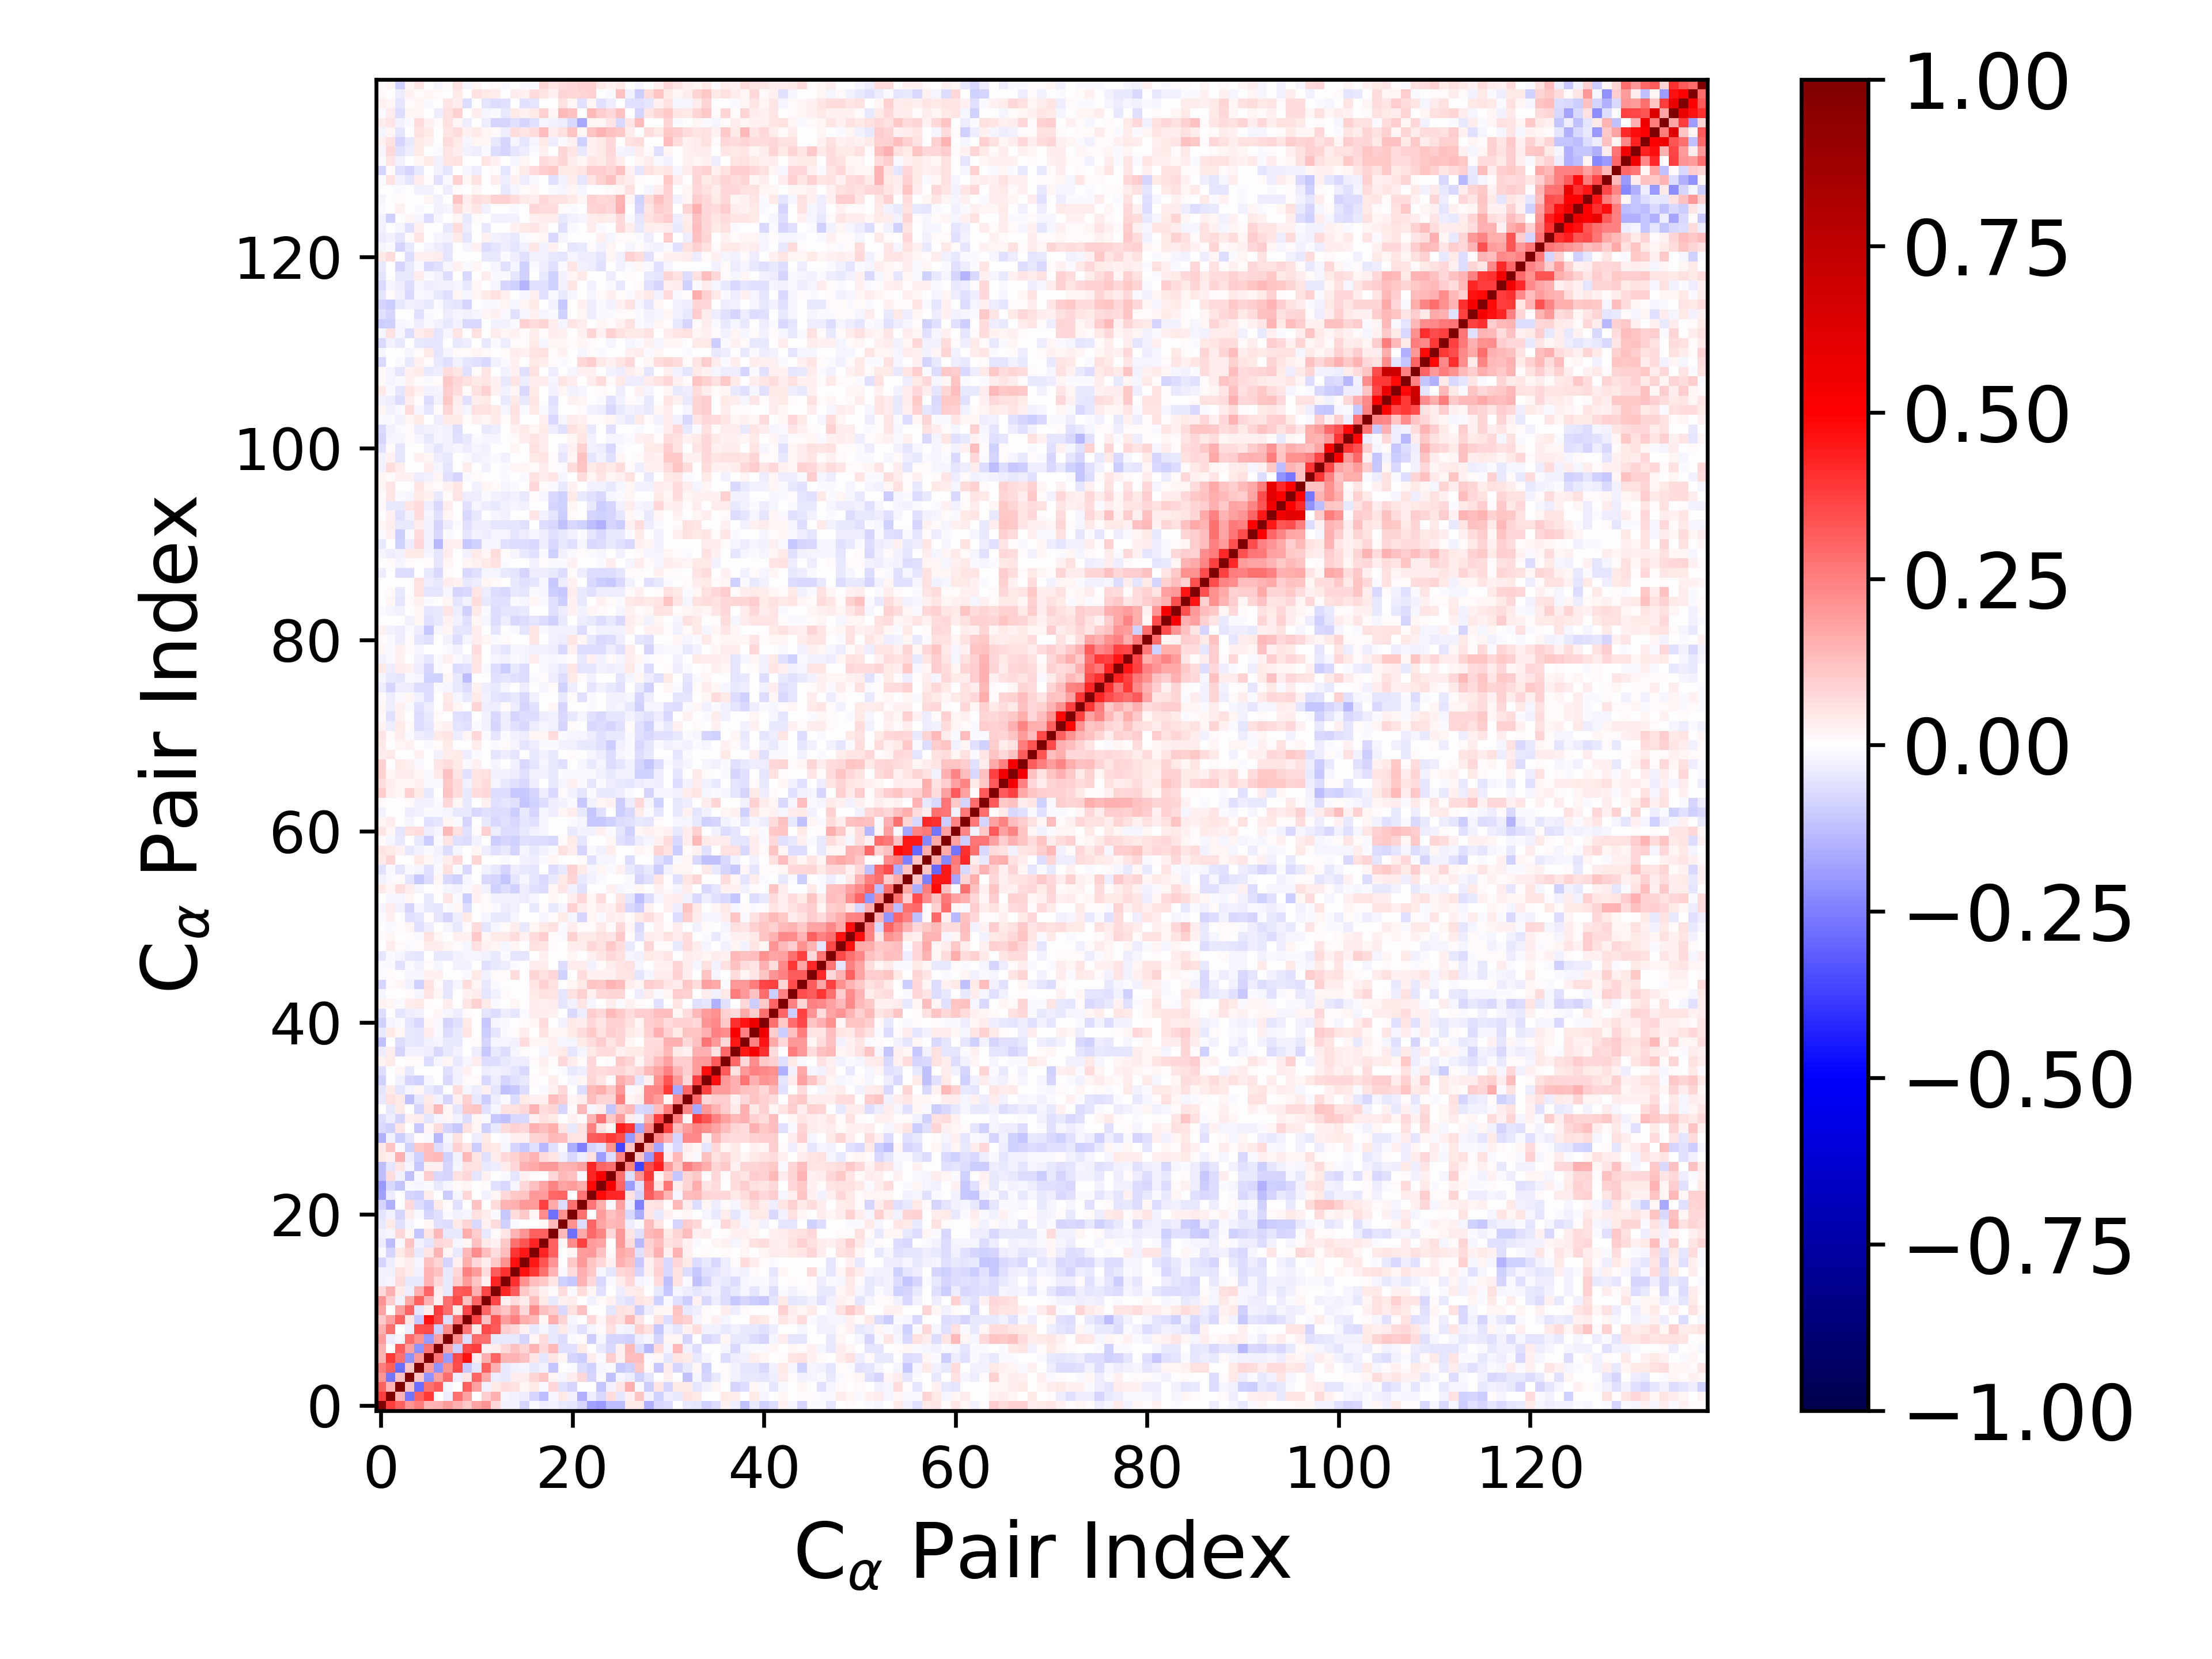

The data file committed next to this chart (first rows):
1.000000000000000000e+00, 3.779205886971933603e-01, 3.055100868437470307e-01, 2.055327863642766595e-01, 2.525576413513745955e-01, 1.408939596343762868e-01, 1.552737553849865282e-01, 1.876819568256176129e-01, 1.485425058203653226e-01, 1.087672292682288211e-01, 1.771665965400362475e-01, 2.043243507724351316e-01, 7.370208195257882400e-02, -2.523931581461818716e-02, -2.555497957320497157e-02, -8.113484193630858543e-02, -1.355576472126091871e-02, -3.766095482876112566e-02, -2.821791004340520881e-02, -4.170541408122336452e-02, -5.310430784867536946e-02, -8.349613180697906811e-02, -1.843807391554148079e-01, -1.955465912539270379e-01
3.779205886971933603e-01, 1.000000000000000000e+00, 1.448409847009242968e-01, -2.664311523466760256e-01, 3.109174941532480974e-01, 3.869188331223563648e-01, 4.718708265259061521e-03, -3.341394204615726754e-02, 2.784974422182158738e-01, 1.804839303121656691e-01, 5.548088837426634612e-03, 9.999568202526079586e-02, 1.547788841582911357e-01, -2.032741694021037576e-02, -2.798253607164050485e-02, -3.747925681089720601e-02, -8.214960366300616545e-02, -1.311382083266940946e-01, -2.276731201899531709e-02, 4.136645106216502860e-02, -3.032730220193935802e-02, -1.512672276920611902e-01, -3.195212767107553226e-02, -7.499487723297264263e-02
3.055100868437470307e-01, 1.448409847009242968e-01, 1.000000000000000000e+00, 1.225709159386885322e-01, -2.851424337686279675e-01, 2.735279194161354122e-01, 3.181667232578596072e-01, -1.889331076091084471e-02, 8.795169794987117403e-04, 3.094954816778316964e-01, 1.825832192619250005e-01, -2.881927224292906223e-02, 4.253752070903742133e-02, 6.822562123411315960e-02, 6.049126729419031928e-02, 2.329566729039417305e-02, 4.298097884937412266e-02, -1.260397935065388914e-02, 7.082648803005973936e-02, -5.861846560620364438e-02, -7.814323060284121547e-02, -6.909866174391175730e-03, -1.015502459080596612e-03, -1.133108425870577030e-01
2.055327863642766595e-01, -2.664311523466760256e-01, 1.225709159386885322e-01, 1.000000000000000000e+00, 1.158277096498822739e-01, -2.126073321325487042e-01, 1.844462046962116186e-01, 2.852440083363541601e-01, -3.420293671610974418e-02, 5.468613805024449132e-02, 3.035538546093389245e-01, 1.717554915280425365e-01, -3.815314989479127311e-02, -4.073457258483724475e-02, 3.502344587609022147e-02, 3.242206496772670477e-02, 8.145294369532797563e-02, 1.106601009855018719e-01, 2.165902527203022662e-02, -2.200098332926255298e-02, 3.657748892264483381e-02, 7.078614537512070704e-02, -8.241633928107401641e-02, -1.218895472896053961e-02
2.525576413513745955e-01, 3.109174941532480974e-01, -2.851424337686279675e-01, 1.158277096498822739e-01, 1.000000000000000000e+00, 2.002239757867418923e-01, -2.160381122442097124e-01, 2.134622613826174520e-01, 3.456503151267876217e-01, -1.089909716882599133e-01, -4.937446891260646731e-02, 3.113370609841260572e-01, 1.514587338806614170e-01, -4.227079767670205435e-02, -3.078035824569813270e-02, -2.042073526861177060e-02, -4.084194544634547203e-02, -2.735746144315541473e-02, -1.158249671679130871e-01, -5.476526414648341928e-04, -1.072139191751336935e-02, -6.596132727191764134e-02, -9.351275876822577604e-02, -2.230460728391243930e-02
1.408939596343762868e-01, 3.869188331223563648e-01, 2.735279194161354122e-01, -2.126073321325487042e-01, 2.002239757867418923e-01, 1.000000000000000000e+00, 2.665562293540260086e-01, -1.999524864421443060e-01, 3.543445315015457675e-01, 4.629339549992321778e-01, 3.625192913990243904e-02, 1.530643217860309657e-01, 3.007596791953737192e-01, 1.422211497696811711e-01, 1.473957162624577322e-01, 1.174786754716403980e-01, 5.093286592744999952e-02, -5.279517178214805651e-02, 4.853470741423025064e-02, 2.288237318884490251e-02, -8.460072785709225884e-02, -9.929791968829350390e-02, 3.728224141508501566e-02, -1.394648740418331229e-02
1.552737553849865282e-01, 4.718708265259061521e-03, 3.181667232578596072e-01, 1.844462046962116186e-01, -2.160381122442097124e-01, 2.665562293540260086e-01, 1.000000000000000000e+00, 1.853415065359051705e-01, -1.010218180644706781e-01, 3.547002733075400593e-01, 3.769354352804488717e-01, 3.090332704714492812e-02, 3.319288124575042048e-02, 7.701969924628465636e-02, 1.238348619955856461e-01, 8.513713702329675503e-02, 1.412710668937458836e-01, 7.165042366459538348e-02, 1.381031539365601413e-01, -6.249576473751190797e-02, -5.850495157870713725e-02, 4.583271623277829915e-02, -7.145795904160772219e-03, -4.467097655049249993e-02
1.876819568256176129e-01, -3.341394204615726754e-02, -1.889331076091084471e-02, 2.852440083363541601e-01, 2.134622613826174520e-01, -1.999524864421443060e-01, 1.853415065359051705e-01, 1.000000000000000000e+00, 2.212205062731213701e-01, -6.977229279841382081e-02, 2.849095219800208412e-01, 2.798395215032240535e-01, -4.595548497912271824e-02, -4.241080121343068082e-02, -3.938753717573096474e-02, -8.159664684246284438e-02, 1.611114757155529542e-02, 6.929909011596512014e-02, -4.471261798122880965e-02, -6.837077872705824011e-02, -1.486381511104010837e-02, 8.190816358640457678e-03, -9.673332098055878459e-02, -1.688624696913340953e-02
1.485425058203653226e-01, 2.784974422182158738e-01, 8.795169794987117403e-04, -3.420293671610974418e-02, 3.456503151267876217e-01, 3.543445315015457675e-01, -1.010218180644706781e-01, 2.212205062731213701e-01, 1.000000000000000000e+00, 2.669992981603180882e-01, 4.576768169895926303e-02, 3.589126012727065773e-01, 3.216367636892056292e-01, 9.814090927174361212e-02, 7.074005241073336170e-02, 3.043510871638584539e-02, -4.283580712658837525e-02, -1.889774511262480930e-02, -4.477777455604922685e-02, 3.980326763198423906e-02, -3.102027630942723671e-02, -6.180484112713385825e-02, -1.919026509730476990e-02, 1.104864492789866398e-02
1.087672292682288211e-01, 1.804839303121656691e-01, 3.094954816778316964e-01, 5.468613805024449132e-02, -1.089909716882599133e-01, 4.629339549992321778e-01, 3.547002733075400593e-01, -6.977229279841382081e-02, 2.669992981603180882e-01, 1.000000000000000000e+00, 3.615229094409552757e-01, 1.231450759348039631e-01, 3.312759101865387912e-01, 1.903353951919322939e-01, 2.439044948552633318e-01, 1.563138930302117868e-01, 1.337023233341084749e-01, 2.161032318005780273e-02, 1.587856399417194864e-01, 7.832168558296455363e-02, -2.064962220675933824e-02, -5.322609901349492287e-03, 7.337891526567395795e-02, 1.760294905867107809e-02
1.771665965400362475e-01, 5.548088837426634612e-03, 1.825832192619250005e-01, 3.035538546093389245e-01, -4.937446891260646731e-02, 3.625192913990243904e-02, 3.769354352804488717e-01, 2.849095219800208412e-01, 4.576768169895926303e-02, 3.615229094409552757e-01, 1.000000000000000000e+00, 2.969746378656531460e-01, 1.506186865365893301e-01, 1.165849575343247402e-01, 1.932217036426516765e-01, 7.252215737977595056e-02, 2.227528487876915264e-01, 1.241904907992103096e-01, 9.844449763688883914e-02, -7.270793157959026809e-02, 5.905300101951416886e-02, 1.224655814514809260e-01, 3.529015259118274944e-03, 7.251136454020031680e-03
2.043243507724351316e-01, 9.999568202526079586e-02, -2.881927224292906223e-02, 1.717554915280425365e-01, 3.113370609841260572e-01, 1.530643217860309657e-01, 3.090332704714492812e-02, 2.798395215032240535e-01, 3.589126012727065773e-01, 1.231450759348039631e-01, 2.969746378656531460e-01, 1.000000000000000000e+00, 3.667181381894498715e-01, 2.535675306632554499e-02, 6.290790797107292942e-02, 3.539025207441251486e-02, 1.270664666880678417e-01, 4.136450338089833062e-02, -4.193998599057641857e-02, 2.987242937208702334e-02, 3.293576937556797618e-02, 4.637023198456268445e-03, -2.837400898202705260e-02, 9.718884515827910450e-03
7.370208195257882400e-02, 1.547788841582911357e-01, 4.253752070903742133e-02, -3.815314989479127311e-02, 1.514587338806614170e-01, 3.007596791953737192e-01, 3.319288124575042048e-02, -4.595548497912271824e-02, 3.216367636892056292e-01, 3.312759101865387912e-01, 1.506186865365893301e-01, 3.667181381894498715e-01, 1.000000000000000000e+00, 4.263130990979810964e-01, 3.139243633937269795e-01, 1.035803812905608245e-01, 6.950068670097324375e-02, 3.018689983650458056e-02, 8.143129308323487220e-03, 6.410878220456862897e-02, -1.189187384188390879e-02, 6.756184772233836400e-02, 1.566459611226013113e-02, -5.871564496759393292e-02
-2.523931581461818716e-02, -2.032741694021037576e-02, 6.822562123411315960e-02, -4.073457258483724475e-02, -4.227079767670205435e-02, 1.422211497696811711e-01, 7.701969924628465636e-02, -4.241080121343068082e-02, 9.814090927174361212e-02, 1.903353951919322939e-01, 1.165849575343247402e-01, 2.535675306632554499e-02, 4.263130990979810964e-01, 1.000000000000000000e+00, 3.990808304113792060e-01, 2.138649672449389472e-01, 1.258184740792865075e-01, 1.067721220123730580e-01, 5.467207534212924214e-02, -9.061990965516356078e-02, -1.024069814758809954e-01, 1.466323235275233117e-01, 7.050478470760612737e-02, -7.299755074780704678e-02
-2.555497957320497157e-02, -2.798253607164050485e-02, 6.049126729419031928e-02, 3.502344587609022147e-02, -3.078035824569813270e-02, 1.473957162624577322e-01, 1.238348619955856461e-01, -3.938753717573096474e-02, 7.074005241073336170e-02, 2.439044948552633318e-01, 1.932217036426516765e-01, 6.290790797107292942e-02, 3.139243633937269795e-01, 3.990808304113792060e-01, 1.000000000000000000e+00, 4.626258209774909425e-01, 3.936035626649050378e-01, 2.759138138198587997e-01, 1.480419454570114923e-01, -1.176609906297175837e-02, 6.867805395806968194e-02, 1.502622294382227053e-01, 1.057566177661193596e-01, -1.901829502870213198e-02
-8.113484193630858543e-02, -3.747925681089720601e-02, 2.329566729039417305e-02, 3.242206496772670477e-02, -2.042073526861177060e-02, 1.174786754716403980e-01, 8.513713702329675503e-02, -8.159664684246284438e-02, 3.043510871638584539e-02, 1.563138930302117868e-01, 7.252215737977595056e-02, 3.539025207441251486e-02, 1.035803812905608245e-01, 2.138649672449389472e-01, 4.626258209774909425e-01, 1.000000000000000000e+00, 4.512641895307031303e-01, 3.328504952502294167e-01, 2.051363533370607617e-01, 6.693357738823773467e-03, 1.080344612904336060e-01, 1.967427598347653850e-01, 1.124013785023582207e-01, 7.509794607452545401e-02
-1.355576472126091871e-02, -8.214960366300616545e-02, 4.298097884937412266e-02, 8.145294369532797563e-02, -4.084194544634547203e-02, 5.093286592744999952e-02, 1.412710668937458836e-01, 1.611114757155529542e-02, -4.283580712658837525e-02, 1.337023233341084749e-01, 2.227528487876915264e-01, 1.270664666880678417e-01, 6.950068670097324375e-02, 1.258184740792865075e-01, 3.936035626649050378e-01, 4.512641895307031303e-01, 1.000000000000000000e+00, 4.219939947163687810e-01, 3.061412433251046727e-01, -3.231817571069920195e-03, 1.867903570210661945e-02, 1.937165204042278766e-01, 2.001987984311981994e-01, 1.191704811927687818e-01
-3.766095482876112566e-02, -1.311382083266940946e-01, -1.260397935065388914e-02, 1.106601009855018719e-01, -2.735746144315541473e-02, -5.279517178214805651e-02, 7.165042366459538348e-02, 6.929909011596512014e-02, -1.889774511262480930e-02, 2.161032318005780273e-02, 1.241904907992103096e-01, 4.136450338089833062e-02, 3.018689983650458056e-02, 1.067721220123730580e-01, 2.759138138198587997e-01, 3.328504952502294167e-01, 4.219939947163687810e-01, 1.000000000000000000e+00, 3.062718663097890315e-01, 1.964146289939776649e-02, 2.245933200615254921e-01, 3.725455660426086335e-01, 1.906969346936591703e-01, 1.786064685296375742e-01
-2.821791004340520881e-02, -2.276731201899531709e-02, 7.082648803005973936e-02, 2.165902527203022662e-02, -1.158249671679130871e-01, 4.853470741423025064e-02, 1.381031539365601413e-01, -4.471261798122880965e-02, -4.477777455604922685e-02, 1.587856399417194864e-01, 9.844449763688883914e-02, -4.193998599057641857e-02, 8.143129308323487220e-03, 5.467207534212924214e-02, 1.480419454570114923e-01, 2.051363533370607617e-01, 3.061412433251046727e-01, 3.062718663097890315e-01, 1.000000000000000000e+00, 1.369722652656560347e-01, -2.736760006530790101e-01, 1.684199007073365617e-01, 2.908981926482085978e-01, 2.414319146116175319e-01
-4.170541408122336452e-02, 4.136645106216502860e-02, -5.861846560620364438e-02, -2.200098332926255298e-02, -5.476526414648341928e-04, 2.288237318884490251e-02, -6.249576473751190797e-02, -6.837077872705824011e-02, 3.980326763198423906e-02, 7.832168558296455363e-02, -7.270793157959026809e-02, 2.987242937208702334e-02, 6.410878220456862897e-02, -9.061990965516356078e-02, -1.176609906297175837e-02, 6.693357738823773467e-03, -3.231817571069920195e-03, 1.964146289939776649e-02, 1.369722652656560347e-01, 1.000000000000000000e+00, 2.128540343383477917e-01, -6.261317348276548844e-02, 3.018720603289298254e-01, 1.761451861541875608e-01
-5.310430784867536946e-02, -3.032730220193935802e-02, -7.814323060284121547e-02, 3.657748892264483381e-02, -1.072139191751336935e-02, -8.460072785709225884e-02, -5.850495157870713725e-02, -1.486381511104010837e-02, -3.102027630942723671e-02, -2.064962220675933824e-02, 5.905300101951416886e-02, 3.293576937556797618e-02, -1.189187384188390879e-02, -1.024069814758809954e-01, 6.867805395806968194e-02, 1.080344612904336060e-01, 1.867903570210661945e-02, 2.245933200615254921e-01, -2.736760006530790101e-01, 2.128540343383477917e-01, 1.000000000000000000e+00, 2.788567914568877426e-01, -1.089602329437337931e-03, 1.945386595700175913e-01
-8.349613180697906811e-02, -1.512672276920611902e-01, -6.909866174391175730e-03, 7.078614537512070704e-02, -6.596132727191764134e-02, -9.929791968829350390e-02, 4.583271623277829915e-02, 8.190816358640457678e-03, -6.180484112713385825e-02, -5.322609901349492287e-03, 1.224655814514809260e-01, 4.637023198456268445e-03, 6.756184772233836400e-02, 1.466323235275233117e-01, 1.502622294382227053e-01, 1.967427598347653850e-01, 1.937165204042278766e-01, 3.725455660426086335e-01, 1.684199007073365617e-01, -6.261317348276548844e-02, 2.788567914568877426e-01, 1.000000000000000000e+00, 2.662121098351892812e-01, 1.635195706062959053e-01
-1.843807391554148079e-01, -3.195212767107553226e-02, -1.015502459080596612e-03, -8.241633928107401641e-02, -9.351275876822577604e-02, 3.728224141508501566e-02, -7.145795904160772219e-03, -9.673332098055878459e-02, -1.919026509730476990e-02, 7.337891526567395795e-02, 3.529015259118274944e-03, -2.837400898202705260e-02, 1.566459611226013113e-02, 7.050478470760612737e-02, 1.057566177661193596e-01, 1.124013785023582207e-01, 2.001987984311981994e-01, 1.906969346936591703e-01, 2.908981926482085978e-01, 3.018720603289298254e-01, -1.089602329437337931e-03, 2.662121098351892812e-01, 1.000000000000000000e+00, 4.795150332414346295e-01
-1.955465912539270379e-01, -7.499487723297264263e-02, -1.133108425870577030e-01, -1.218895472896053961e-02, -2.230460728391243930e-02, -1.394648740418331229e-02, -4.467097655049249993e-02, -1.688624696913340953e-02, 1.104864492789866398e-02, 1.760294905867107809e-02, 7.251136454020031680e-03, 9.718884515827910450e-03, -5.871564496759393292e-02, -7.299755074780704678e-02, -1.901829502870213198e-02, 7.509794607452545401e-02, 1.191704811927687818e-01, 1.786064685296375742e-01, 2.414319146116175319e-01, 1.761451861541875608e-01, 1.945386595700175913e-01, 1.635195706062959053e-01, 4.795150332414346295e-01, 1.000000000000000000e+00
-1.270035692695170582e-01, 6.721592270077317299e-02, -2.890877066562883360e-02, -1.203112823342628313e-01, -8.939744127557556000e-03, 9.896415019020678161e-02, -7.657468496880306952e-02, -8.319818283271558645e-02, 5.959348571957030771e-02, 7.459009300947114229e-02, -5.059774194733876462e-02, 2.561302255176410581e-02, 6.701134785179523046e-03, -1.116086353359252957e-02, -5.195291840452123666e-02, 2.729576736572783893e-02, 1.242760269971622533e-02, 4.215635188050568735e-03, 7.075574778389510933e-02, 1.345073555020916967e-01, 1.234049532550047651e-01, -9.456121309289296922e-03, 4.263397596157786351e-01, 5.296985538555241124e-01
-1.312546298293037761e-01, -5.316569768661621315e-02, 4.692815324308254737e-02, -1.960170763935934965e-02, -1.085126863001470710e-01, 2.543905869888932886e-02, 2.405562842833475906e-02, -8.498786435559133046e-02, -1.967406120403626321e-02, 5.996328346643278739e-02, 5.954067607372146020e-02, -4.063273164505611795e-02, -3.250605516212411172e-02, 3.623231566768570638e-02, 7.701859244799927340e-02, 1.557563911458239581e-01, 1.665933160324199469e-01, 2.003006916750887378e-01, 1.965053673342132268e-01, 1.478568857273726556e-01, 1.505693691784247834e-01, 1.844710907718757620e-01, 4.192898215387125260e-01, 3.015055702717532871e-01
4.199436517294106996e-02, 2.891130346162113299e-02, 1.503153638602586495e-01, -3.638836079397169548e-02, -8.721827992072894720e-02, 1.250111693052707862e-01, 1.349978096378324222e-01, -8.826353786707388793e-02, -2.410897048678274993e-02, 1.344908767603384958e-01, 5.088418087487370234e-02, -5.858262744773623520e-02, 3.435034165248412180e-02, 7.310254987095150814e-02, 9.087287470156174551e-02, 1.193106493582200556e-01, 1.476263548659113023e-01, 6.563088119106355589e-02, 5.252702133600034573e-02, -3.750502234358397274e-02, -7.175885668799995842e-02, -3.504977815900049698e-02, 5.913449241203509038e-02, -1.915611346428523210e-01
4.058935489338425656e-02, 1.171458925285181196e-01, -8.864625610291772956e-03, -8.711905604490423338e-02, 1.052440222565710209e-01, 1.311817296216146178e-01, -6.954503447956705831e-02, -3.641628484615821310e-02, 9.054694575285800184e-02, 5.389886494870754774e-02, -9.583754848293184192e-02, 5.152554903422790211e-02, 4.061105421773453933e-02, -1.573705730250169951e-02, -8.389488090533687992e-02, -1.040012550032701072e-01, -5.662479409165639688e-02, -1.384405249660724813e-01, -5.988050052997471312e-02, -1.377413226545357722e-02, -1.578536339683927758e-01, -2.494651581170260202e-01, -8.089976872626582216e-02, -6.095584241924816710e-02
-1.553576545427304556e-01, -2.978009017868904831e-02, -1.006048659254845240e-01, -5.091676640306223162e-02, 1.499709239078979642e-02, -8.239414784965912175e-03, -1.377019061083184226e-01, -2.023666187612372866e-02, 6.085483452809847815e-02, 1.678367719927874530e-03, -3.223015136850612000e-02, 4.021949235239025144e-02, -6.814853051137566460e-03, -8.864939149056167214e-03, 2.653396773181630405e-02, 3.096840486850341301e-02, 8.103806188044045122e-02, 9.018494890364647798e-02, 1.369653194297489884e-01, 1.326345466638904902e-01, 5.240900266221192733e-02, 4.920894386224171357e-02, 3.129772604695958971e-01, 3.295782414340421296e-01
-7.455827393547070914e-02, -8.788943438698683386e-02, 5.112831562250977346e-02, 5.721824811929180493e-03, -1.056407841808032350e-01, 2.039768726476780605e-02, 6.447757965217539022e-02, -8.337260037777163846e-02, -1.024826589337273774e-01, 5.711340507737495270e-02, 2.317715997592594002e-02, -9.358358394126849167e-02, -4.312008422204145763e-02, 6.890013308294490324e-02, 8.719442282832358393e-02, 7.737883449302070116e-02, 1.487615629293953801e-01, 1.286717727337687300e-01, 1.608784949850408375e-01, 5.056789922345255456e-02, -4.495500744929600140e-02, 6.073403998102944179e-02, 2.449407817749164329e-01, 5.593737314266850752e-02
-6.298707992547707135e-02, -3.477914773446904445e-02, -7.997595750990239838e-02, 3.098784349657723175e-02, 3.567637115682432969e-02, -4.773782998233205843e-02, -2.324164288598570827e-02, 1.801739455943043855e-02, -2.994724041673272122e-02, -6.833430033109291757e-02, 1.948642761815348387e-02, -9.663845639270718726e-03, -1.077104045054601694e-01, -1.233288604666820248e-01, -7.308893881241684820e-02, -7.618158574592806542e-02, 2.972892943954800332e-02, 5.526163302719244719e-02, 4.565166192624973279e-02, 5.560076834298391391e-03, 2.985969778160639174e-02, 8.247571929323660109e-03, 1.468672273142648532e-01, 2.711887070904916430e-01
-5.809013204224409976e-03, -4.171339443946105174e-02, 4.389905505654701640e-02, 6.607895531297165032e-03, -7.905571727897126033e-02, 4.727182847174963426e-02, 1.368073636768692147e-01, 2.215039243430002788e-02, -5.452749034328559924e-02, 1.058262063069705106e-01, 1.155563975632037527e-01, -5.792351217043978373e-02, -2.314527743995579631e-02, 5.812591779945693038e-02, 5.864692128957046946e-02, 7.154300941422195304e-02, 1.473936973573043430e-01, 6.401993535209683783e-02, 8.269222772240483743e-02, -8.198888375080172486e-02, 8.334346370726573860e-03, 1.399158910519205934e-01, -1.821874846418183175e-02, 3.717333431362247753e-02
-4.251399677514009628e-02, 6.241904164614299477e-02, 4.127974191912032326e-02, -1.231580223527863477e-01, -4.553275234774403074e-02, 4.685860405670225215e-02, -2.816777657111404695e-02, -8.227130037305169230e-02, 2.769441644590512133e-02, 8.826271294602650030e-02, -3.915345637287663549e-02, -9.743358391855651279e-02, -3.189103450869452960e-02, -1.490703238382570794e-02, -6.605158065768915177e-02, 4.621601523601857886e-02, 2.736568951337434510e-02, 2.576703538323616913e-02, 1.302097066908042555e-01, 1.003777790870001990e-01, 2.026538397781933037e-02, 3.824856640045548595e-02, 1.313108991137302561e-01, 8.423520440314379021e-02
-5.069147283821354849e-02, 4.617204628177645070e-02, -5.239741749099698087e-02, -1.888532925217174460e-02, 1.894096874049704810e-02, -4.307694447761598044e-02, -6.739521789939408036e-02, -4.085299396235098253e-03, 6.877693720330291249e-02, -2.266891718628980326e-02, -3.129055968400598631e-02, 2.875168678269071978e-02, -4.835390906673619343e-02, -1.201658702827186898e-01, -1.021666883609513438e-01, -6.629731127364679732e-02, -4.468419074002770550e-04, -8.181101903242614035e-03, 2.976125057749400699e-02, 7.104266338976580886e-02, -7.192954546614357611e-03, -6.759300707724197332e-02, 1.386397415103128583e-01, 1.564048245131407500e-01
-8.994826898710282792e-02, 5.513484443064766219e-03, -2.395993597172354703e-02, -8.276503034863968988e-02, -9.008833479916217302e-02, -1.580291947213987788e-02, -7.687603615603696809e-03, -7.317156085678280797e-02, -2.828435509751205806e-02, 1.195723903762615885e-02, 1.498356822084682093e-02, -7.148446945099577732e-02, -3.189495003113210214e-02, -7.917967666007594274e-02, -5.530590079182315377e-02, -3.920002952971442939e-02, 1.486434159311956875e-02, 4.335841882760214970e-04, 3.147597349480219658e-02, 1.985351716306044643e-03, -2.169146338360389281e-02, 2.233378799847970247e-02, 7.904739176247932431e-02, 4.894491544245817977e-02
-6.345063559986895141e-02, -3.301847471285501625e-03, 1.768809213877392539e-02, -4.677056669403460015e-02, -4.550505910257905337e-03, 3.789361386484797495e-03, 1.876726780178736504e-03, -5.918722397668275265e-02, -2.784101465305191189e-02, 2.607431998109304566e-02, 2.160056020975718166e-03, -3.139221557037598365e-02, -3.014369608811626189e-02, -3.871615739442806764e-02, -5.222840606936975799e-02, -7.241983727974637963e-02, -3.665732555893109617e-05, 2.025570084579269431e-02, -4.244449866560502140e-03, -9.775227156768552181e-03, -4.640846227485743991e-02, -3.800331906745945537e-02, 7.371785965884784797e-02, 6.356487809503304220e-02
2.730418909033837521e-02, 4.136941191290358782e-02, -2.004074047911431986e-03, 1.156008039159817265e-02, 1.443733851034080182e-02, -6.471357029387710125e-02, -1.864490422405942760e-02, 2.160891589238012750e-02, -4.189248702780116324e-02, -1.998826964044622331e-02, 3.617780875444828043e-02, -7.002988014125025029e-02, -7.027701179666391573e-02, -4.308206376693828055e-02, -3.799132653581201863e-02, -3.520716782793396199e-02, 9.379379264940937433e-03, 2.933745072469183535e-02, 1.331336604027997042e-02, 7.349784071543105646e-02, 3.507336079460002948e-02, 9.918424396721360961e-03, 7.665764970968209913e-02, 5.278805980631759952e-03
-3.534704230726570112e-02, 3.266913252236417625e-02, -8.140208951127177184e-02, -3.118729132698000450e-02, -2.496551753714007851e-02, -3.307689929943494894e-02, -7.347095693467330102e-02, -4.683787623246295911e-02, -2.699898759749441365e-02, -6.860211613077042865e-03, -3.884381263038249460e-02, -1.068525756303495139e-01, -4.618671477886052146e-02, -6.502989031517088236e-02, -2.092412112474083263e-02, 9.671153523112846484e-03, 5.148000232620126952e-03, -1.706928046229241533e-02, 2.732853762158411054e-02, 4.486341602985693955e-02, -5.335638310980028720e-02, -1.882687239805080209e-02, 4.494605010029912445e-02, 6.402463624396764752e-02
-1.207037982190326958e-01, -5.273039740435083236e-03, -6.627077016306696933e-02, -4.322344290497617120e-02, -5.189859376304963023e-02, -2.832595444734974099e-02, -1.581255579585785775e-02, -4.214877880577472258e-02, -4.441433584468913731e-02, -3.517366152088028872e-03, 9.668842055989248369e-03, -8.091416652952740374e-02, -1.895906744193186222e-02, -1.786518373727311731e-02, -2.349246399922361866e-02, 6.333022403815463663e-02, 2.301824691440669882e-02, 1.834840115781303030e-02, 2.648987236968441961e-02, -2.297162046028197041e-02, -2.280807535884010750e-02, 4.165782543258920306e-02, 6.877635500839528182e-02, 9.626822946124338753e-02
-4.551532296744002781e-02, 4.025708850046502696e-02, 1.869596271812324489e-02, -4.416817172537704228e-02, -5.271587910366910823e-02, 3.643028145024598125e-02, -9.776384842306163128e-03, -7.016133222369473621e-02, -4.661715377664389648e-02, 4.881529003779417480e-02, 5.764248320785428197e-03, -9.818404475875461279e-02, -5.165288987203569410e-02, -9.829132059119272818e-03, 1.154716113623027382e-02, 3.468920603539268205e-02, 4.469984802897932798e-03, 6.154262406853164280e-02, 1.726400143634154380e-02, 1.793870206871731737e-02, 4.360275176675759701e-02, 6.250276314326738691e-02, 1.025767436158930845e-01, 6.140306098434131915e-02
-9.247942864990489620e-02, -1.592534976704522778e-02, -1.097169087026241517e-02, -5.246388237696218704e-02, -7.787353305586641739e-02, 2.013188266599051299e-02, -8.138391624447334147e-03, -8.453597832209995555e-02, -5.936340858526792386e-02, 4.324993612826559530e-02, -2.240768064882516213e-03, -1.039151499975319304e-01, -1.855445324491747372e-02, -9.176670580876126332e-03, 3.756349920153224421e-03, 1.073881976774682979e-02, 1.801734852301721881e-02, 6.837533257328677616e-02, -5.040396515864374594e-03, -2.859482282260862249e-02, 4.100091825919755656e-02, 3.518208976749345740e-02, 7.516133830446336539e-02, 4.842682594052392930e-02
-6.748244524470926875e-02, -1.205177641465914875e-03, -4.874883593868925558e-02, -3.401746268251121252e-02, -2.570290163664577451e-02, 3.976476704123686062e-03, 1.756299984044100079e-02, -2.087242816528040584e-02, -3.660679106406331679e-02, 1.289385680151943110e-02, 4.155930811732468956e-03, -4.719950696749535685e-02, -6.559645164791469418e-02, -3.737172960358674245e-02, -4.818144384222008275e-02, -1.334307619255416938e-02, 3.424012604270539051e-02, 3.289213369758205163e-02, 2.741746396125313914e-02, -1.643960228042792198e-03, -7.153287310535227927e-02, -3.423218286479608879e-02, 9.872578529531125802e-02, 7.419292176716156539e-02
2.493622779483357574e-02, 1.884128967939383698e-02, -9.251835228080934267e-03, 3.609662218592588762e-02, 3.936003232157028048e-02, 1.133802278468173767e-02, 2.524470284667719097e-03, 3.419789072848353900e-02, 4.659042544402535596e-03, 5.321975534904008209e-02, 8.660808738070999158e-02, 4.281566670087898901e-02, -7.829579299079300961e-03, -3.101458510745970336e-03, 2.154272651858284843e-02, 6.150533116682362252e-03, 3.378189220720444197e-02, 2.802597803521443554e-02, 3.591800032756847783e-02, -4.727978271919960895e-02, -3.044404878677897316e-02, 5.254505354739621298e-02, -1.943767942405506127e-02, 1.653078857289792857e-03
-2.121933343272804431e-02, 7.541130258238382122e-03, 2.140765156380283491e-03, 1.473009404240212608e-02, -2.328655087021805695e-02, 4.879797636915611525e-02, 2.048416090590370747e-02, -4.731934679311978337e-02, -3.677047890407516076e-03, 3.004061297091792718e-02, 3.501523989727862995e-02, -4.956146321073930106e-02, -2.544442325742869021e-02, 1.004581663008039492e-02, 1.864892738490467718e-03, 2.902447803000903458e-03, 3.920377696606951179e-02, 5.497937161555933178e-02, 5.083268321267397916e-02, -5.077846867190102115e-02, 5.531439328676672484e-02, 9.237376709905634198e-02, 3.042730913578646501e-02, 7.711891399902034983e-02
-8.156243655068577680e-02, 7.986801861711169404e-03, 1.987761477576735492e-02, -2.887604359494725867e-02, -8.933959482542232211e-02, 5.890468106547012278e-02, 1.147857017523652365e-02, -5.109256152695831887e-02, -1.661085216270963977e-02, 6.361958385030186403e-02, 1.577455355745652210e-02, -3.995300223303887427e-02, -1.056811428951984211e-02, -3.450833353404644029e-03, 6.859913684114812144e-03, 2.640902858376710082e-03, 4.983636680708099925e-02, 9.067221709028601417e-02, 5.812667455893217455e-02, -5.480761586807007292e-03, 2.088202758928510774e-02, 4.653207570372394630e-02, 1.171405232062113361e-01, 1.073691488367675001e-01
-1.425309271531925714e-02, 9.600218125147105125e-03, -2.786223973414712982e-03, -1.938940511479826309e-02, -1.830762634595023072e-02, 2.686249560015221624e-02, 2.543845596203890558e-02, 9.392028915626407558e-04, -1.130209833168580724e-04, -1.436855704331233691e-02, 4.379728221598404997e-02, -2.952521571795042529e-02, 7.842282669560312475e-03, 1.299248606644371092e-02, 6.662003223563481291e-02, -6.864575059617316656e-03, 7.986315961277890008e-02, 5.758649205108256480e-02, 7.190830720236243701e-02, -8.792413773755962392e-02, -3.817127652509320034e-03, 6.981815515083442114e-02, 2.398351442026358527e-02, 3.108376910661670919e-02
-1.213378859545224259e-02, -9.714814743853782825e-03, -5.921133343528931642e-02, -1.116099232354347652e-02, -2.420864285721309461e-02, 1.289852585003069957e-02, -1.753639963657859999e-02, 1.994059772298965242e-04, -2.687714026199860065e-02, -2.993639467162433759e-02, 7.932997894492317030e-04, -5.528309881213952504e-02, -4.512630499018933233e-02, -3.277186972247704555e-02, -1.188911393785077250e-02, -1.832323525505723640e-04, 3.687118752500339464e-02, 3.468353060618149797e-02, 3.923138376254878441e-03, -6.329541085144628487e-02, 3.786102335400508972e-02, 3.209978389236621543e-02, -2.911308537368470506e-02, 8.554895182638484058e-03
-5.325695323918307189e-02, -1.199573339515484435e-02, -2.144569979127226161e-02, -4.106443100270373153e-02, -5.420636260841913551e-02, 2.572719265621527598e-03, -4.486453588132550269e-02, -3.952096071958001444e-02, -3.012919846130607954e-02, -2.055509766208821198e-02, -1.695390168541741419e-02, -2.814179266315884262e-02, -4.397291709908786317e-02, -1.170761832730461520e-02, -4.750729301871567389e-02, -5.061917444015454765e-02, -4.891668115346261463e-04, 2.963835914827750440e-02, 1.134943510353559346e-03, -2.678695543777413323e-03, 2.319626425661324223e-02, -1.113851865895798326e-03, 2.595204614429246284e-02, 5.445640697976105588e-02
1.002280078808502834e-03, 3.840655724562686002e-02, 8.075130170130137217e-03, -1.196315785705832566e-02, 1.407221448894155520e-02, 3.380535040365661992e-02, 3.145499029870330726e-02, 2.074248863259593734e-02, 1.083101769257425843e-02, -1.835100388367631383e-02, 6.088789256817581097e-02, 3.098172919063018130e-02, 1.958566475849225774e-02, -1.838393666265722426e-02, 1.718964868903207974e-02, -5.873060032464719974e-04, 5.679208299477769839e-02, 4.831883816804003612e-02, 1.546529048269306046e-02, 5.455996549761346105e-03, 3.617028559447785924e-02, 3.882403871318240024e-02, 7.055291516258865858e-02, 6.243382363538459157e-02
1.528908348023420502e-02, 2.287172078088750907e-02, 2.034924477760141365e-03, 1.415329683742244486e-02, -7.906581445525437055e-03, 5.802944712108363406e-02, 2.115173779631575671e-02, -4.737089922192815918e-03, 2.550667330002492905e-02, 2.602095922367099468e-02, 1.054491717216601565e-01, 1.840240830409588940e-02, 4.424997579139687554e-02, 4.580206064507554020e-02, 6.490029369457492314e-02, 2.432388976673422257e-02, 6.737928265887163648e-02, 9.721119580981017749e-02, 1.092911574492751517e-02, -1.511957705345050133e-02, 8.989297590107135638e-02, 4.261233011218711758e-02, 4.258167662476122772e-02, 5.672758408019561854e-02
-3.861080603068905385e-03, -9.260461062945493649e-03, 1.021698753778518647e-02, 2.190814322290682639e-02, -5.935569941802453647e-02, -3.592141262212416447e-02, 1.209077957322229327e-03, -1.665100874749679549e-02, -4.680546663082153780e-02, 9.691612543505565697e-03, 6.865321299934806776e-02, -5.216047116986641946e-02, -2.277810494010545569e-02, 9.477079762048597200e-03, 3.803401741666297825e-02, -4.561066586222366909e-02, 2.273507974372250204e-02, 3.973490283618538732e-02, 5.691764287730410876e-02, -1.253902756591775310e-02, 3.811595726655081506e-02, 1.142180806386316333e-02, 1.510427296741233966e-02, 4.328600131168987980e-02
-9.619204503635127648e-03, 3.042873530325527348e-02, 6.341236424345950834e-03, -5.509150236215721447e-02, -4.831133367282154645e-02, 1.283443442548680077e-02, -5.169736490371478616e-02, -8.277441908181583374e-02, -3.333644062346716175e-02, 4.056475261603770255e-02, 5.618974189468540353e-03, -1.704448707803997431e-02, -4.332633296131899181e-02, -4.217472290701428789e-02, -2.037548385452203972e-02, -7.709914458893651380e-03, -7.617254524181834609e-03, -1.641180674345480220e-02, 1.530521950843500428e-02, 4.396264798187277806e-02, -1.843069572842371412e-02, -8.358342059298783100e-02, 2.013712962628722014e-02, -9.652557556118938203e-03
-2.102467033634749030e-02, 3.668435628360511291e-02, -2.671173113787788517e-02, -7.941827658855638017e-02, -2.009939065885684925e-02, -4.252514822789201648e-02, -5.431983144345754744e-02, -1.129171601263800374e-02, 2.110761197493233807e-02, -6.893749713691164904e-02, 6.027868590750704025e-03, 8.637469908382728462e-03, -1.319632571182312829e-02, -3.759008422935568999e-02, -2.772689116518997632e-02, -6.708488166404936136e-03, -4.333974346527530441e-02, 8.371390307076707199e-03, -4.045569550963409172e-02, -2.027802518421289654e-02, 8.860368613261845883e-02, 3.774572714867338585e-02, 1.771381764623086372e-02, 3.717356764900562466e-02
2.092147882440901097e-03, -1.883313268955150166e-02, -2.139246711764033332e-02, 2.236441908631772724e-02, 5.893745093559215643e-03, -4.134609471370349898e-02, 7.763662678928156050e-03, 5.269293338759100526e-02, -1.264664333218680145e-02, -9.701070987249194033e-02, 2.991071079861450099e-02, 1.502886781049619404e-02, -2.774448602405894110e-02, -2.791711119369719857e-02, -3.099157816472075666e-02, -3.477969883221108255e-02, -2.262520104888580616e-02, -4.061272836278276115e-03, 1.730210042119027444e-02, -5.576126624236408050e-03, 3.651459112318242162e-02, 7.120375796484998410e-02, 2.037037359306238457e-02, 6.704069254341867012e-02
4.425805536943300950e-02, 2.110812051224692648e-02, 6.607324953610298202e-02, 3.305373469878504500e-02, -2.069602359418215576e-02, -2.307304423254305775e-03, 9.927431342038646120e-03, -2.338362931817712306e-02, -2.941266135216643457e-02, -9.467165797534900576e-03, 2.592225783936733322e-02, -2.464803328295119347e-02, -8.952330007319925231e-02, -6.267311140487259735e-02, -9.013701029088955208e-02, -3.860092295627802483e-02, -5.711752441495990956e-02, -6.553192706290457414e-02, 2.147021604207330348e-02, 4.845109803236588575e-02, -3.109740921840014119e-02, -5.478925492772117323e-02, 5.901349926545426498e-03, 1.157016422139195855e-03
-2.650492153978821833e-02, -9.839365025378899593e-03, 1.311582436642670310e-02, -5.210936865566592746e-02, -1.028229221335903443e-01, -6.727716426143218187e-02, 2.049409780555875443e-02, -7.195297867389087443e-02, -8.721858602757077972e-02, -1.696758681023729023e-02, -3.366476383743305118e-03, -7.372469020851393773e-02, -8.397636074112074800e-02, -1.095081587559604414e-01, -5.119627297399892418e-02, -2.017512091762867915e-02, -4.687924674549723975e-02, -7.418921318667787146e-02, -4.653818509333921410e-02, 4.473764733422946199e-02, 8.382232182997727266e-02, -3.983616957320026269e-02, -2.498265648717932705e-02, -1.085269969688589312e-02
-5.700711074479754975e-02, -1.488703034475221711e-02, -5.276741528598002939e-02, -1.016235730926047000e-02, -1.573653427391281251e-02, -6.090766218394949583e-02, -8.127544497410913241e-03, 5.901398196185889122e-02, -1.523632203181619557e-02, -7.648792138559062925e-02, -1.182645161309581541e-03, -2.381355592506980215e-02, -4.382769919361104161e-02, -8.296461714476359439e-02, -3.810154138355163755e-02, -4.044984791164502741e-02, -4.805672343421006631e-02, -4.701770020913190531e-03, -6.715488177266369652e-02, -4.308005396231703171e-02, 8.697882736525253122e-02, 4.007397210150477618e-02, -2.321833462156255856e-02, 1.582169450128809857e-02
4.236450050255792521e-02, 7.882178662940457492e-02, 4.966357299978050449e-03, 4.581382810316452989e-03, 4.328022377064351389e-02, 2.009163408181413590e-02, -1.653701876549072691e-02, 3.496479487330835662e-02, 7.253228310377872468e-02, -7.030111815080496498e-03, 8.124757663840871669e-02, 5.324942138639186112e-03, 2.148317534614550828e-03, -1.473743300662567340e-02, 2.314785312579088240e-03, -2.588702338846977230e-02, -3.603941469907324946e-02, -9.374672930795203626e-03, 2.282244933088338132e-02, -3.150688915007228419e-03, 5.715096254679905008e-03, 1.060713977410950547e-02, -6.163368956216145472e-02, -1.762005033479297281e-02
5.089453483138345335e-02, 4.660004930354568614e-02, 2.839118424147508979e-02, -4.509367482371363922e-02, -2.466349088509466395e-02, -1.458161572210304666e-02, -2.492974678325522719e-02, -6.815165972280055884e-02, -2.238704179200612029e-02, 2.719474130992512780e-03, 2.321033871389483957e-02, -3.843939797525997709e-02, -6.131170366442818820e-02, -4.605730375738414928e-02, -8.256267555400996494e-02, -2.320945149006709701e-02, -4.350572428952967363e-02, -2.651387725290076103e-02, -1.164188307590856633e-02, 5.552151758637763335e-02, 3.141341444513263276e-02, -8.048926772073426716e-02, -9.788496914228419360e-03, -2.389742215375283141e-02
1.120604477394543212e-02, -2.097865540184118069e-02, -3.974174991056960565e-02, -3.198266613469954913e-03, -4.605209507333844765e-02, -9.710419727513330823e-02, -1.374953657620349955e-02, 5.460042220432618360e-02, -5.714097993983106860e-02, -6.341286699531246962e-02, -2.958889008072154020e-02, -7.603001641973081322e-03, -9.849327463798179805e-02, -8.311625256189554556e-02, -9.266136678291786444e-02, -6.048520558383559814e-02, -6.911227022054532154e-02, -6.410733784407572633e-02, -7.633166575640719376e-02, 1.126636550195039832e-02, 3.999457169115713112e-02, -5.297245709161316901e-02, -1.373550637217552670e-03, 5.529472814600162184e-03
5.199643118329486807e-02, 1.603658882676813752e-02, -5.059800442940213389e-02, 5.972826585532491073e-02, 6.942376969310971868e-02, -3.363176056046088269e-02, -2.016425323625834279e-02, 1.344037519778665812e-01, 5.627186028725257583e-02, -5.537182328841767920e-02, 1.398495683473829909e-02, 9.006751231564869009e-02, -3.345620336869835343e-02, -6.886570567576148771e-02, -6.449013763200038551e-02, -4.016323651883561829e-02, -2.785718750273431799e-02, -1.856858032678700143e-02, 4.900790550375116496e-03, -2.530585771841125427e-03, -4.231993717833137936e-02, -2.942839031620968562e-02, -2.520839648940936817e-02, 2.346181382606904453e-02
... 78 more rows
